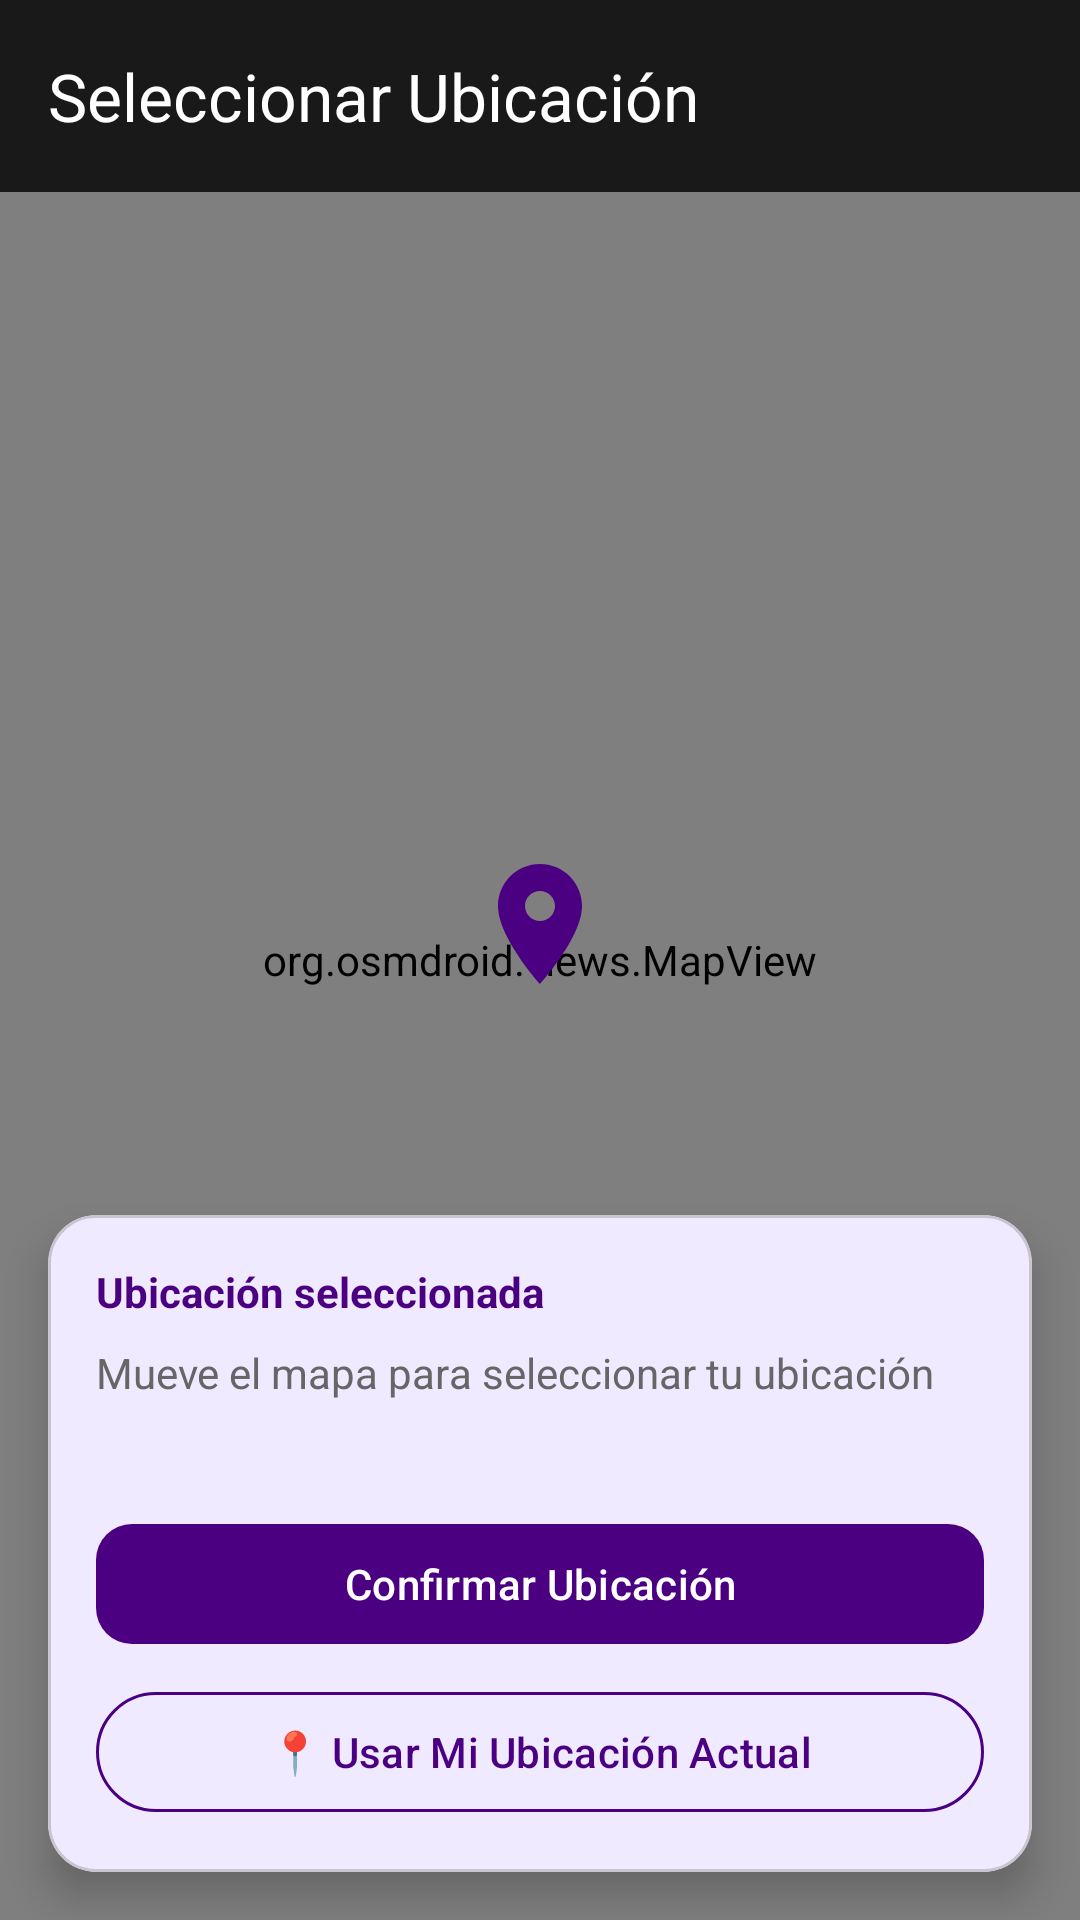

Write the Android layout XML for this screen, with the resource values it uses.
<!-- AndroidManifest.xml: application theme Theme.MobileApp -->
<!-- res/layout/fragment_location_picker.xml -->
<?xml version="1.0" encoding="utf-8"?>
<androidx.coordinatorlayout.widget.CoordinatorLayout xmlns:android="http://schemas.android.com/apk/res/android"
    xmlns:app="http://schemas.android.com/apk/res-auto"
    android:layout_width="match_parent"
    android:layout_height="match_parent">

    
    <org.osmdroid.views.MapView
        android:id="@+id/mapView"
        android:layout_width="match_parent"
        android:layout_height="match_parent" />

    
    <ImageView
        android:layout_width="48dp"
        android:layout_height="48dp"
        android:layout_gravity="center"
        android:src="@drawable/ic_location_pin"
        android:contentDescription="Pin de ubicación"
        android:layout_marginBottom="24dp" />

    
    <com.google.android.material.appbar.MaterialToolbar
        android:id="@+id/toolbar"
        android:layout_width="match_parent"
        android:layout_height="?attr/actionBarSize"
        android:background="#CC000000"
        app:navigationIcon="@drawable/ic_arrow_back"
        app:title="Seleccionar Ubicación"
        app:titleTextColor="@android:color/white" />

    
    <com.google.android.material.card.MaterialCardView
        android:layout_width="match_parent"
        android:layout_height="wrap_content"
        android:layout_gravity="bottom"
        android:layout_margin="16dp"
        app:cardCornerRadius="16dp"
        app:cardElevation="8dp">

        <LinearLayout
            android:layout_width="match_parent"
            android:layout_height="wrap_content"
            android:orientation="vertical"
            android:padding="16dp">

            <TextView
                android:layout_width="wrap_content"
                android:layout_height="wrap_content"
                android:text="Ubicación seleccionada"
                android:textStyle="bold"
                android:textSize="14sp"
                android:textColor="#4B0082"
                android:layout_marginBottom="8dp" />

            <TextView
                android:id="@+id/tvDireccion"
                android:layout_width="match_parent"
                android:layout_height="wrap_content"
                android:text="Mueve el mapa para seleccionar tu ubicación"
                android:textSize="14sp"
                android:textColor="#666666"
                android:layout_marginBottom="16dp"
                android:minHeight="40dp" />

            <com.google.android.material.button.MaterialButton
                android:id="@+id/btnConfirmar"
                android:layout_width="match_parent"
                android:layout_height="wrap_content"
                android:text="Confirmar Ubicación"
                android:textColor="@android:color/white"
                app:backgroundTint="#4B0082"
                app:cornerRadius="12dp" />

            <com.google.android.material.button.MaterialButton
                android:id="@+id/btnMiUbicacion"
                android:layout_width="match_parent"
                android:layout_height="wrap_content"
                android:layout_marginTop="8dp"
                android:text="📍 Usar Mi Ubicación Actual"
                android:textAllCaps="false"
                style="@style/Widget.Material3.Button.OutlinedButton"
                app:strokeColor="#4B0082"
                android:textColor="#4B0082" />
        </LinearLayout>
    </com.google.android.material.card.MaterialCardView>

    
    <ProgressBar
        android:id="@+id/progressBar"
        android:layout_width="wrap_content"
        android:layout_height="wrap_content"
        android:layout_gravity="center"
        android:visibility="gone" />

</androidx.coordinatorlayout.widget.CoordinatorLayout>
<!-- resources referenced by this layout -->
<resources>
  <!-- drawable ic_location_pin (drawable) -->
  <vector xmlns:android="http://schemas.android.com/apk/res/android"
      android:width="24dp"
      android:height="24dp"
      android:viewportWidth="24"
      android:viewportHeight="24">
      <path
          android:fillColor="#FF4B0082"
          android:pathData="M12,2C8.13,2 5,5.13 5,9c0,5.25 7,13 7,13s7,-7.75 7,-13c0,-3.87 -3.13,-7 -7,-7zM12,11.5c-1.38,0 -2.5,-1.12 -2.5,-2.5s1.12,-2.5 2.5,-2.5 2.5,1.12 2.5,2.5 -1.12,2.5 -2.5,2.5z"/>
  </vector>
  <style name="Theme.MobileApp" parent="Base.Theme.MobileApp" />
  <style name="Base.Theme.MobileApp" parent="Theme.Material3.Light.NoActionBar">
          <item name="colorPrimary">@color/primary</item>
          <item name="colorPrimaryVariant">@color/primary_dark</item>
          <item name="colorOnPrimary">@color/white</item>
          <item name="colorSecondary">@color/accent</item>
          <item name="colorOnSecondary">@color/white</item>
          <item name="android:statusBarColor">@color/primary</item>
          <item name="android:windowLightStatusBar">false</item>
          
          
          <item name="android:colorBackground">@color/background_light</item>
          <item name="colorSurface">@color/surface_light</item>
          <item name="colorOnSurface">@color/text_primary_light</item>
          
          
          <item name="android:textColorPrimary">@color/text_primary_light</item>
          <item name="android:textColorSecondary">@color/text_secondary_light</item>
      </style>
  <color name="primary">#7C4DFF</color>
  <color name="primary_dark">#6200EA</color>
  <color name="white">#FFFFFF</color>
  <color name="accent">#FFD600</color>
  <color name="background_light">#F5F5F5</color>
  <color name="surface_light">#FFFFFF</color>
  <color name="text_primary_light">#212121</color>
  <color name="text_secondary_light">#757575</color>
</resources>
